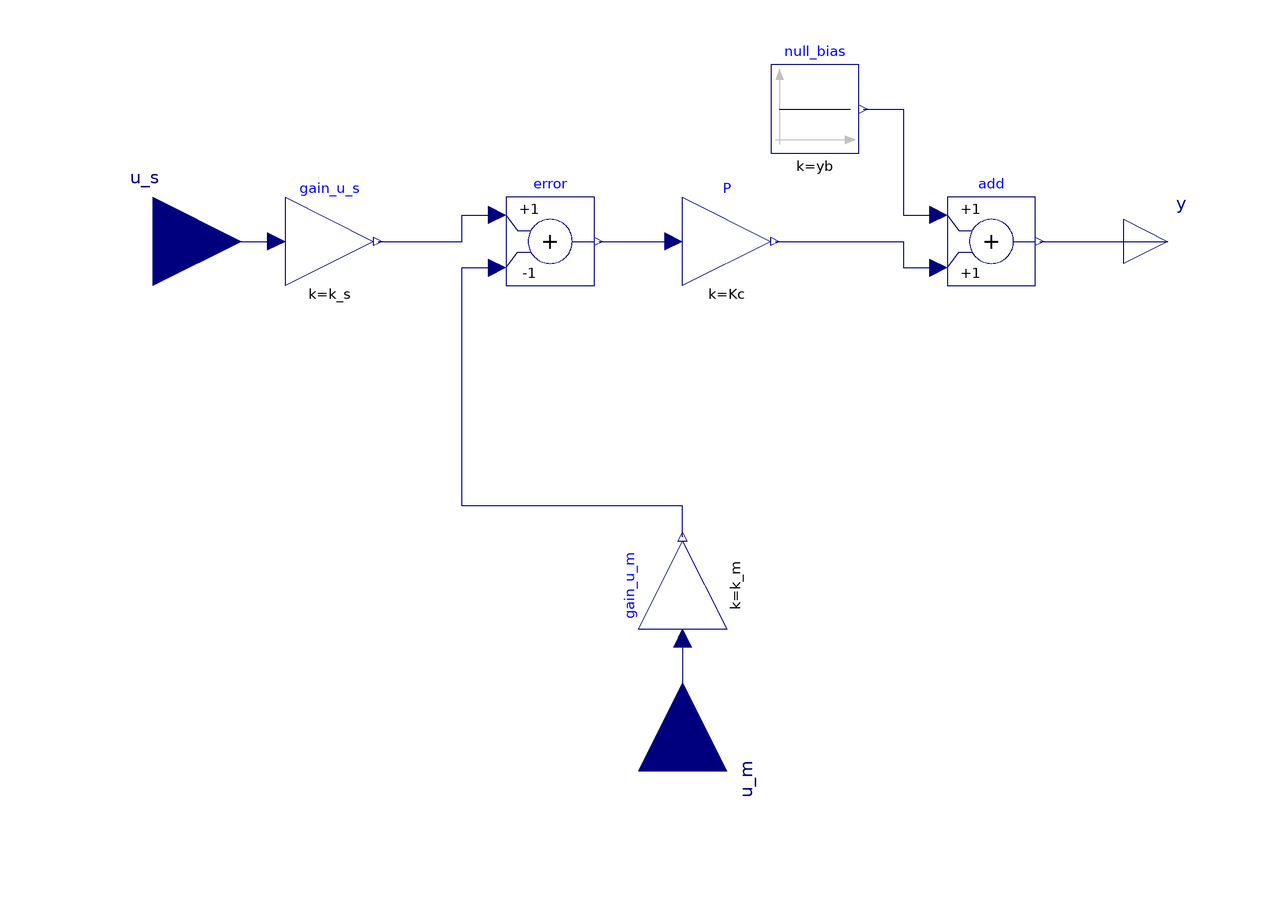

The Modelica model whose source follows is shown above as a component diagram (icons at their Placement, wires along their Line points).

model P_Control2 "Proportional controller: y = yb + Kc*e"
  extends Modelica.Blocks.Interfaces.SVcontrol;
  parameter Boolean directActing = true "=false reverse acting" annotation(Evaluate=true);
  parameter Real k(unit="1")=1 "Error gain";
  parameter Real yb = 0 "Output bias";
  parameter Real k_s= 1 "Scaling factor for setpoint: set = k_s*u_s";
  parameter Real k_m= 1 "Scaling factor for measurment: meas = k_m*u_m";
  final parameter Real Kc = k*(if directActing then +1 else -1);
  Modelica.Blocks.Math.Gain P(k=Kc) "Proportional part of PID controller"
    annotation (Placement(transformation(extent={{0,-10},{20,10}})));
  Modelica.Blocks.Math.Gain gain_u_s(k=k_s)
    annotation (Placement(transformation(extent={{-90,-10},{-70,10}})));
  Modelica.Blocks.Math.Gain gain_u_m(k=k_m) annotation (Placement(
        transformation(
        extent={{-10,-10},{10,10}},
        rotation=90,
        origin={0,-78})));
  Modelica.Blocks.Math.Add add
    annotation (Placement(transformation(extent={{60,-10},{80,10}})));
  Modelica.Blocks.Sources.Constant null_bias(k=yb)
    annotation (Placement(transformation(extent={{20,20},{40,40}})));
  Modelica.Blocks.Math.Add error(k2=-1)
    annotation (Placement(transformation(extent={{-40,-10},{-20,10}})));
equation
  connect(u_s, gain_u_s.u)
    annotation (Line(points={{-120,0},{-92,0}}, color={0,0,127}));
  connect(gain_u_m.u, u_m)
    annotation (Line(points={{0,-90},{0,-120}}, color={0,0,127}));
  connect(null_bias.y, add.u1)
    annotation (Line(points={{41,30},{50,30},{50,6},{58,6}}, color={0,0,127}));
  connect(P.y, add.u2)
    annotation (Line(points={{21,0},{50,0},{50,-6},{58,-6}}, color={0,0,127}));
  connect(gain_u_m.y, error.u2) annotation (Line(points={{0,-67},{0,-60},{-50,-60},
          {-50,-6},{-42,-6}}, color={0,0,127}));
  connect(gain_u_s.y, error.u1) annotation (Line(points={{-69,0},{-50,0},{-50,6},
          {-42,6}}, color={0,0,127}));
  connect(error.y, P.u)
    annotation (Line(points={{-19,0},{-2,0}}, color={0,0,127}));
  connect(add.y, y) annotation (Line(points={{81,0},{110,0}}, color={0,0,127}));
  annotation (Icon(coordinateSystem(preserveAspectRatio=false)), Diagram(
        coordinateSystem(preserveAspectRatio=false)));
end P_Control2;